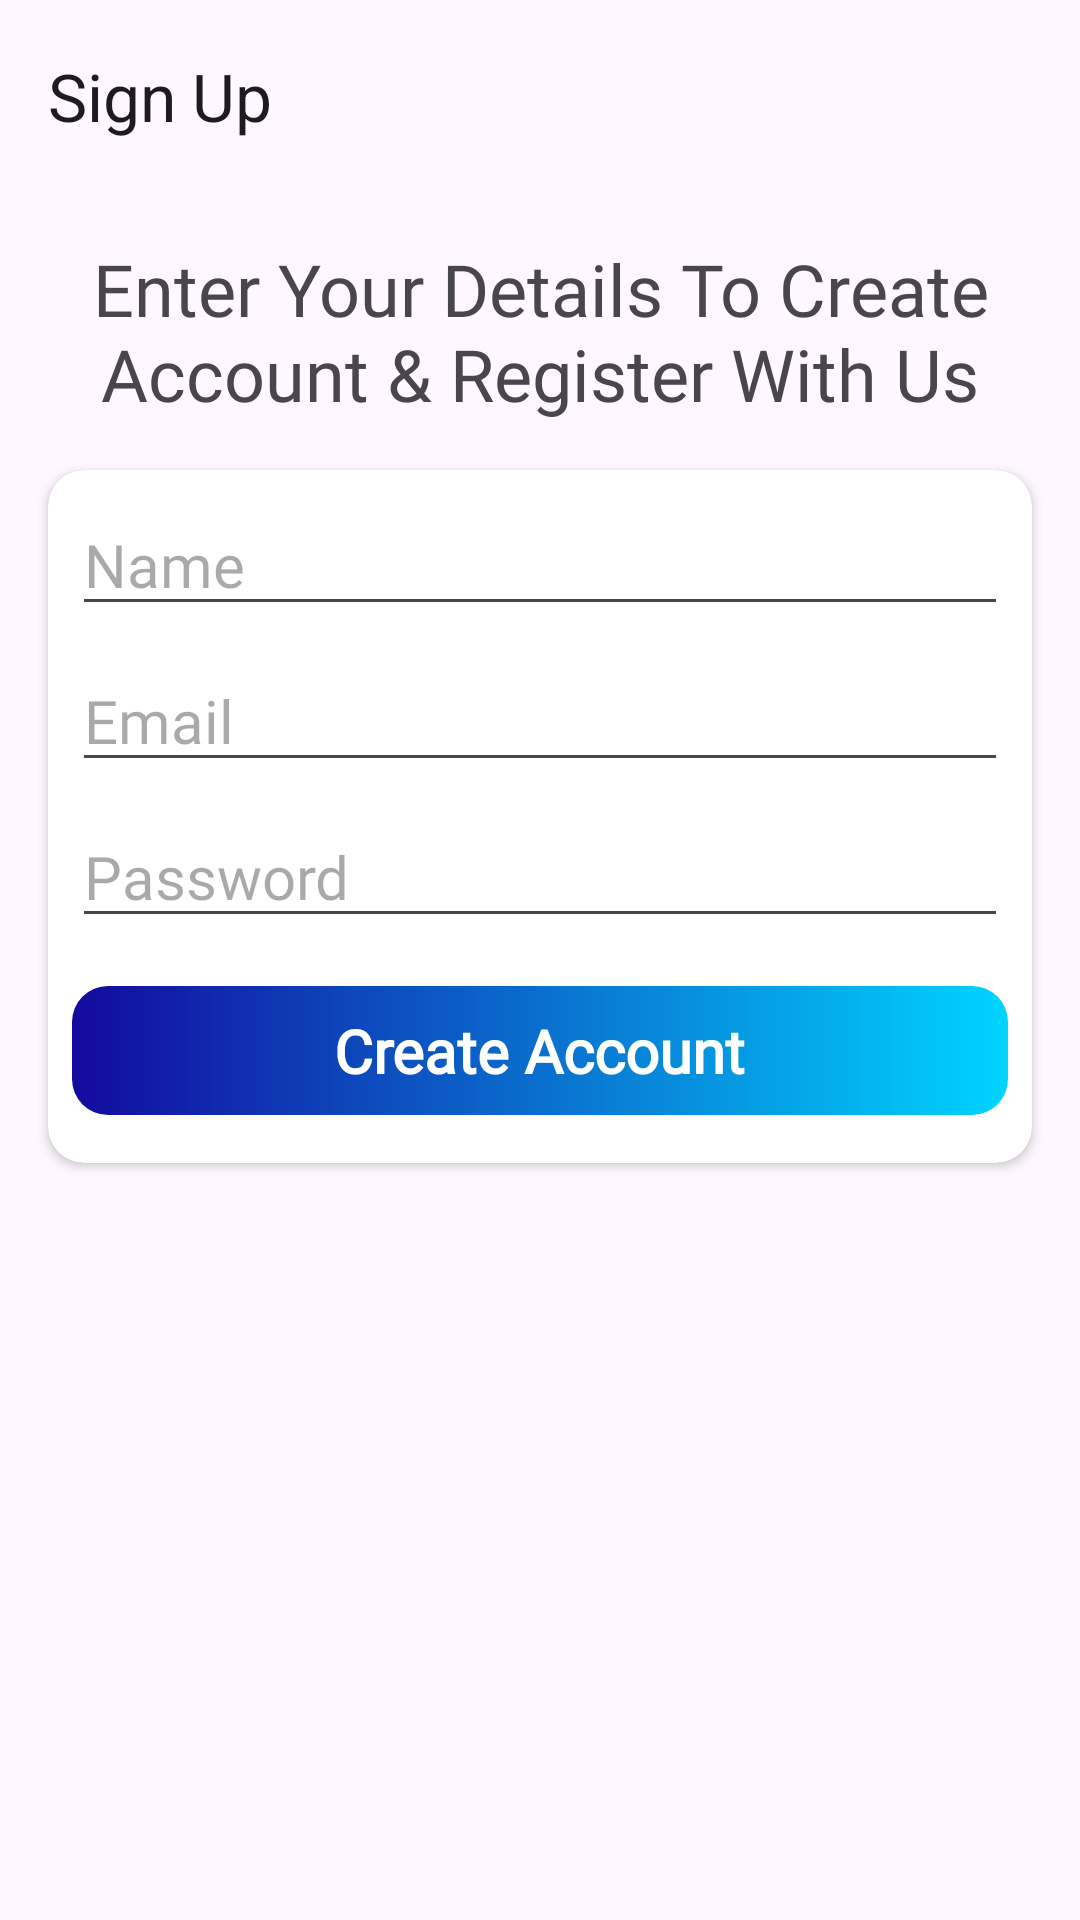

Write the Android layout XML for this screen, with the resource values it uses.
<!-- AndroidManifest.xml: application theme Theme.TeamUp -->
<!-- res/layout/activity_sign_up.xml -->
<?xml version="1.0" encoding="utf-8"?>
<androidx.constraintlayout.widget.ConstraintLayout
    xmlns:android="http://schemas.android.com/apk/res/android"
    xmlns:app="http://schemas.android.com/apk/res-auto"
    xmlns:tools="http://schemas.android.com/tools"
    android:layout_width="match_parent"
    android:layout_height="match_parent"
    tools:context=".SignUpActivity">

    <androidx.appcompat.widget.Toolbar
        android:id="@+id/tbSignUpActivity"
        android:layout_width="match_parent"
        android:layout_height="wrap_content"
        app:layout_constraintStart_toStartOf="parent"
        app:layout_constraintEnd_toEndOf="parent"
        app:layout_constraintTop_toTopOf="parent"
        app:title="@string/sign_up_screen_toolbar_title"/>
    
    <TextView
        android:id="@+id/tvHeading"
        android:layout_width="wrap_content"
        android:layout_height="wrap_content"
        app:layout_constraintStart_toStartOf="parent"
        app:layout_constraintEnd_toEndOf="parent"
        app:layout_constraintTop_toBottomOf="@id/tbSignUpActivity"
        android:layout_marginTop="@dimen/app_primary_margin"
        android:layout_marginHorizontal="@dimen/app_primary_margin"
        android:text="@string/sign_up_screen_heading"
        android:textAlignment="center"
        android:fontFamily="@font/alegreya_sans"
        android:textSize="@dimen/sign_up_screen_heading_text_size"/>
    
    <androidx.cardview.widget.CardView
        android:id="@+id/cvDetailsCard"
        android:layout_width="match_parent"
        android:layout_height="wrap_content"
        app:layout_constraintStart_toStartOf="parent"
        app:layout_constraintEnd_toEndOf="parent"
        app:layout_constraintTop_toBottomOf="@id/tvHeading"
        android:layout_marginTop="@dimen/app_primary_margin"
        android:layout_marginHorizontal="@dimen/app_primary_margin"
        android:padding="@dimen/app_secondary_padding"
        app:cardCornerRadius="@dimen/app_button_radius">

        <LinearLayout
            android:layout_width="match_parent"
            android:layout_height="wrap_content"
            android:orientation="vertical"
            android:padding="@dimen/app_secondary_padding">

            <EditText
                android:id="@+id/etNameInput"
                android:layout_width="match_parent"
                android:layout_height="wrap_content"
                android:textSize="@dimen/sign_up_screen_body_text_size"
                android:fontFamily="@font/alegreya_sans"
                android:hint="@string/sign_up_screen_name"
                android:layout_marginBottom="@dimen/app_secondary_margin"/>

            <EditText
                android:id="@+id/etEmailInput"
                android:layout_width="match_parent"
                android:layout_height="wrap_content"
                android:textSize="@dimen/sign_up_screen_body_text_size"
                android:fontFamily="@font/alegreya_sans"
                android:hint="@string/sign_up_screen_email"
                android:layout_marginBottom="@dimen/app_secondary_margin"/>

            <EditText
                android:id="@+id/etPasswordInput"
                android:layout_width="match_parent"
                android:layout_height="wrap_content"
                android:textSize="@dimen/sign_up_screen_body_text_size"
                android:fontFamily="@font/alegreya_sans"
                android:hint="@string/sign_up_screen_password"
                android:layout_marginBottom="@dimen/app_primary_margin"/>

            <androidx.constraintlayout.widget.ConstraintLayout
                android:id="@+id/clCreateAccount"
                android:layout_width="match_parent"
                android:layout_height="wrap_content"
                android:layout_marginBottom="@dimen/app_secondary_margin"
                android:background="@drawable/app_primary_button">

                <TextView
                    android:id="@+id/tvCreateAccount"
                    android:layout_width="wrap_content"
                    android:layout_height="wrap_content"
                    app:layout_constraintStart_toStartOf="parent"
                    app:layout_constraintEnd_toEndOf="parent"
                    app:layout_constraintTop_toTopOf="parent"
                    app:layout_constraintBottom_toBottomOf="parent"
                    android:layout_marginVertical="@dimen/app_secondary_margin"
                    android:text="@string/sign_up_screen_create_account"
                    android:textSize="@dimen/sign_up_screen_body_text_size"
                    android:fontFamily="@font/alegreya_sans"
                    android:textStyle="bold"
                    android:textColor="@color/white"/>

            </androidx.constraintlayout.widget.ConstraintLayout>

        </LinearLayout>

    </androidx.cardview.widget.CardView>

</androidx.constraintlayout.widget.ConstraintLayout>
<!-- resources referenced by this layout -->
<resources>
  <color name="white">#FFFFFFFF</color>
  <dimen name="app_button_radius">12dp</dimen>
  <dimen name="app_primary_margin">16dp</dimen>
  <dimen name="app_secondary_margin">8dp</dimen>
  <dimen name="app_secondary_padding">8dp</dimen>
  <dimen name="sign_up_screen_body_text_size">20sp</dimen>
  <dimen name="sign_up_screen_heading_text_size">24sp</dimen>
  <!-- drawable app_primary_button (drawable) -->
  <?xml version="1.0" encoding="utf-8"?>
  <shape
      xmlns:android="http://schemas.android.com/apk/res/android"
      android:shape="rectangle">
      <gradient
          android:startColor="@color/app_dark_blue"
          android:endColor="@color/app_light_blue" />
      <corners android:radius="@dimen/app_button_radius"/>
  </shape>
  <string name="sign_up_screen_create_account">Create Account</string>
  <string name="sign_up_screen_email">Email</string>
  <string name="sign_up_screen_heading">Enter Your Details To Create Account &amp; Register With Us</string>
  <string name="sign_up_screen_name">Name</string>
  <string name="sign_up_screen_password">Password</string>
  <string name="sign_up_screen_toolbar_title">Sign Up</string>
  <style name="Theme.TeamUp" parent="Base.Theme.TeamUp" />
  <color name="app_dark_blue">#FF130A9E</color>
  <color name="app_light_blue">#FF00D4FF</color>
  <style name="Base.Theme.TeamUp" parent="Theme.Material3.DayNight.NoActionBar">
          <item name="colorPrimary">#FF096AE4</item>
      </style>
</resources>
